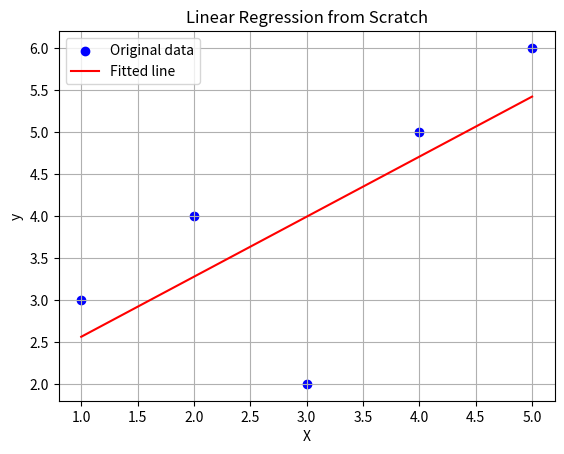

Python code for this plot:
import numpy as np
import matplotlib.pyplot as plt

# Sample data
X = np.array([1, 2, 3, 4, 5])
y = np.array([3, 4, 2, 5, 6])

# Initialize parameters
m = 0
c = 0
lr = 0.01
epochs = 1000
n = len(X)

# Training using Gradient Descent
for _ in range(epochs):
    y_pred = m * X + c
    error = y - y_pred
    m_grad = (-2/n) * sum(X * error)
    c_grad = (-2/n) * sum(error)
    m -= lr * m_grad
    c -= lr * c_grad

# Final prediction
y_final = m * X + c

# Plot
plt.scatter(X, y, color="blue", label="Original data")
plt.plot(X, y_final, color="red", label="Fitted line")
plt.title("Linear Regression from Scratch")
plt.xlabel("X")
plt.ylabel("y")
plt.legend()
plt.grid(True)
plt.show()
